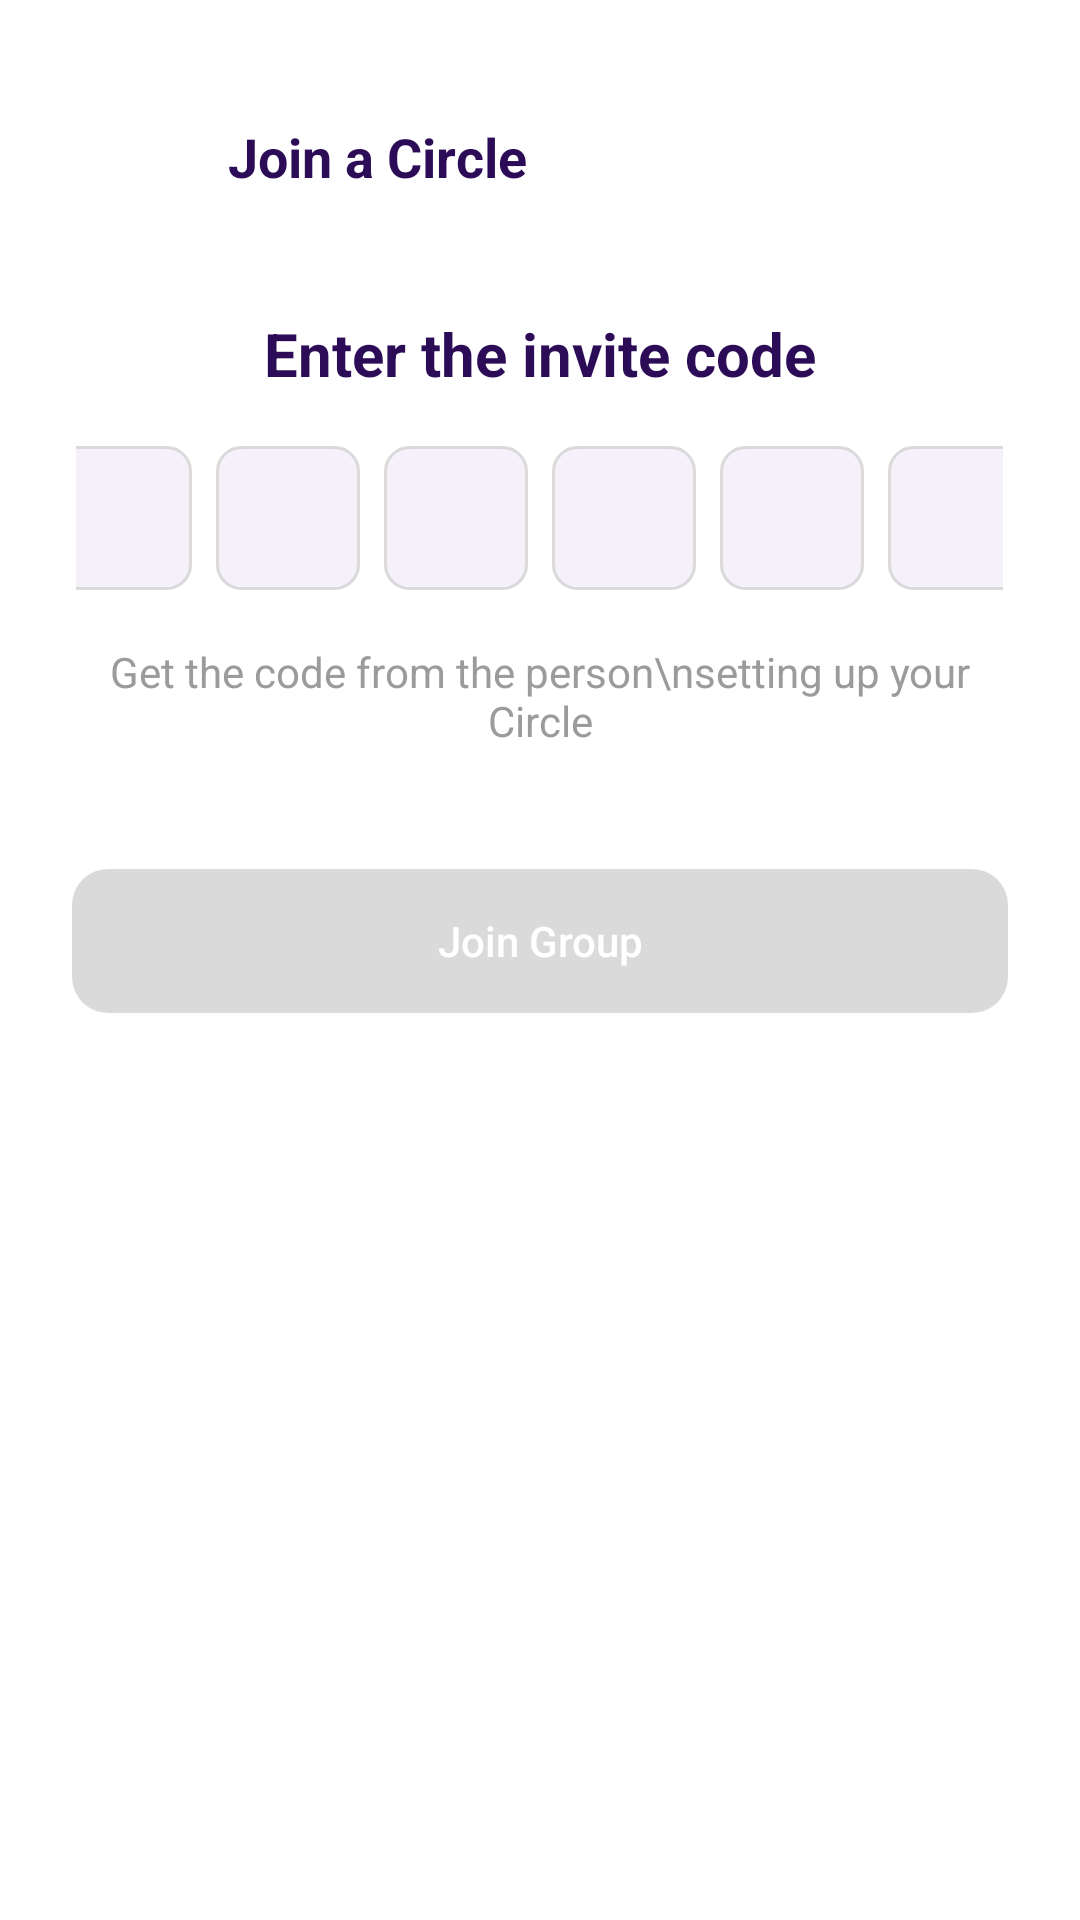

Reconstruct the res/layout file that produces this screen, plus the resources it refers to.
<!-- AndroidManifest.xml: application theme Theme.Fyp_Application -->
<!-- res/layout/activity_join_circle_screen.xml -->
<?xml version="1.0" encoding="utf-8"?>
<androidx.constraintlayout.widget.ConstraintLayout xmlns:android="http://schemas.android.com/apk/res/android"
    xmlns:app="http://schemas.android.com/apk/res-auto"
    xmlns:tools="http://schemas.android.com/tools"
    android:id="@+id/main"
    android:layout_width="match_parent"
    android:layout_height="match_parent"
    tools:context=".JoinCircleScreen">

    <LinearLayout
        android:id="@+id/joinCircleLayout"
        android:layout_width="match_parent"
        android:layout_height="match_parent"
        android:background="@android:color/white"
        android:gravity="center_horizontal"
        android:orientation="vertical"
        android:padding="24dp"
        app:layout_constraintBottom_toBottomOf="parent"
        app:layout_constraintEnd_toEndOf="parent"
        app:layout_constraintStart_toStartOf="parent"
        app:layout_constraintTop_toTopOf="parent">

        
        <LinearLayout
            android:id="@+id/topBar"
            android:layout_width="match_parent"
            android:layout_height="wrap_content"
            android:gravity="center_vertical"
            android:orientation="horizontal"
            android:padding="16dp">

            <ImageView
                android:id="@+id/backArrow"
                android:layout_width="24dp"
                android:layout_height="24dp"
                android:clickable="true"
                android:contentDescription="Back"
                android:focusable="true"
                android:src="@drawable/arrowback" />

            <TextView
                android:id="@+id/joinTitle"
                android:layout_width="wrap_content"
                android:layout_height="wrap_content"
                android:layout_marginStart="12dp"
                android:text="Join a Circle"
                android:textColor="#2D0C57"
                android:textSize="18sp"
                android:textStyle="bold" />
        </LinearLayout>

        
        <TextView
            android:id="@+id/titleText"
            android:layout_width="wrap_content"
            android:layout_height="wrap_content"
            android:layout_marginTop="24dp"
            android:layout_marginBottom="16dp"
            android:text="Enter the invite code"
            android:textColor="#2D0C57"
            android:textSize="20sp"
            android:textStyle="bold" />

        
        <LinearLayout
            android:id="@+id/codeContainer"
            android:layout_width="309dp"
            android:layout_height="51dp"
            android:layout_marginBottom="16sp"
            android:gravity="center"
            android:orientation="horizontal">

            <EditText
                android:id="@+id/code1"
                style="@style/CodeInputStyle"
                android:contentDescription="Code input 1" />

            <EditText
                android:id="@+id/code2"
                style="@style/CodeInputStyle"
                android:contentDescription="Code input 2" />

            <EditText
                android:id="@+id/code3"
                style="@style/CodeInputStyle"
                android:contentDescription="Code input 3" />

            <EditText
                android:id="@+id/code4"
                style="@style/CodeInputStyle"
                android:contentDescription="Code input 4" />

            <EditText
                android:id="@+id/code5"
                style="@style/CodeInputStyle"
                android:contentDescription="Code input 5" />

            <EditText
                android:id="@+id/code6"
                style="@style/CodeInputStyle"
                android:contentDescription="Code input 6" />
        </LinearLayout>

        
        <TextView
            android:id="@+id/descriptionText"
            android:layout_width="wrap_content"
            android:layout_height="wrap_content"
            android:layout_marginBottom="24dp"
            android:text="Get the code from the person\nsetting up your Circle"
            android:textAlignment="center"
            android:textColor="#9B9B9B"
            android:textSize="14sp" />

        
        <Button
            android:id="@+id/submitButton"
            android:layout_width="match_parent"
            android:layout_height="48dp"
            android:layout_marginTop="16dp"
            android:background="@drawable/rounded_button"
            android:backgroundTint="#DADADA"
            android:enabled="false"
            android:text="Join Group"
            android:textAllCaps="false"
            android:textColor="#FFFFFF" />
    </LinearLayout>

</androidx.constraintlayout.widget.ConstraintLayout>
<!-- resources referenced by this layout -->
<resources>
  <!-- drawable rounded_button (drawable) -->
  <?xml version="1.0" encoding="utf-8"?>
  <selector xmlns:android="http://schemas.android.com/apk/res/android">
  
  
  <item android:state_enabled="false">
      <shape android:shape="rectangle">
          <solid android:color="#FFCCCCCC" />
          <corners android:radius="12dp" />
      </shape>
  </item>
  
  
  <item android:state_enabled="true">
      <shape android:shape="rectangle">
          <solid android:color="#0F6D4D" />
          <corners android:radius="12dp" />
      </shape>
  </item>
  
  </selector>
  <style name="CodeInputStyle">
          <item name="android:layout_width">48dp</item>
          <item name="android:layout_height">48dp</item>
          <item name="android:background">@drawable/code_input_background</item>
          <item name="android:layout_margin">4dp</item>
          <item name="android:gravity">center</item>
          <item name="android:inputType">text</item>
          <item name="android:maxLength">1</item>
          <item name="android:textSize">18sp</item>
          </style>
  <style name="Theme.Fyp_Application" parent="Base.Theme.Fyp_Application" />
  <!-- drawable code_input_background (drawable) -->
  <shape xmlns:android="http://schemas.android.com/apk/res/android" android:shape="rectangle">
      <solid android:color="#F5F0FA"/>
      <corners android:radius="8dp"/>
      <stroke android:width="1dp" android:color="#DADADA"/>
  </shape>
  <style name="Base.Theme.Fyp_Application" parent="Theme.Material3.DayNight.NoActionBar">
          
          
      </style>
</resources>
